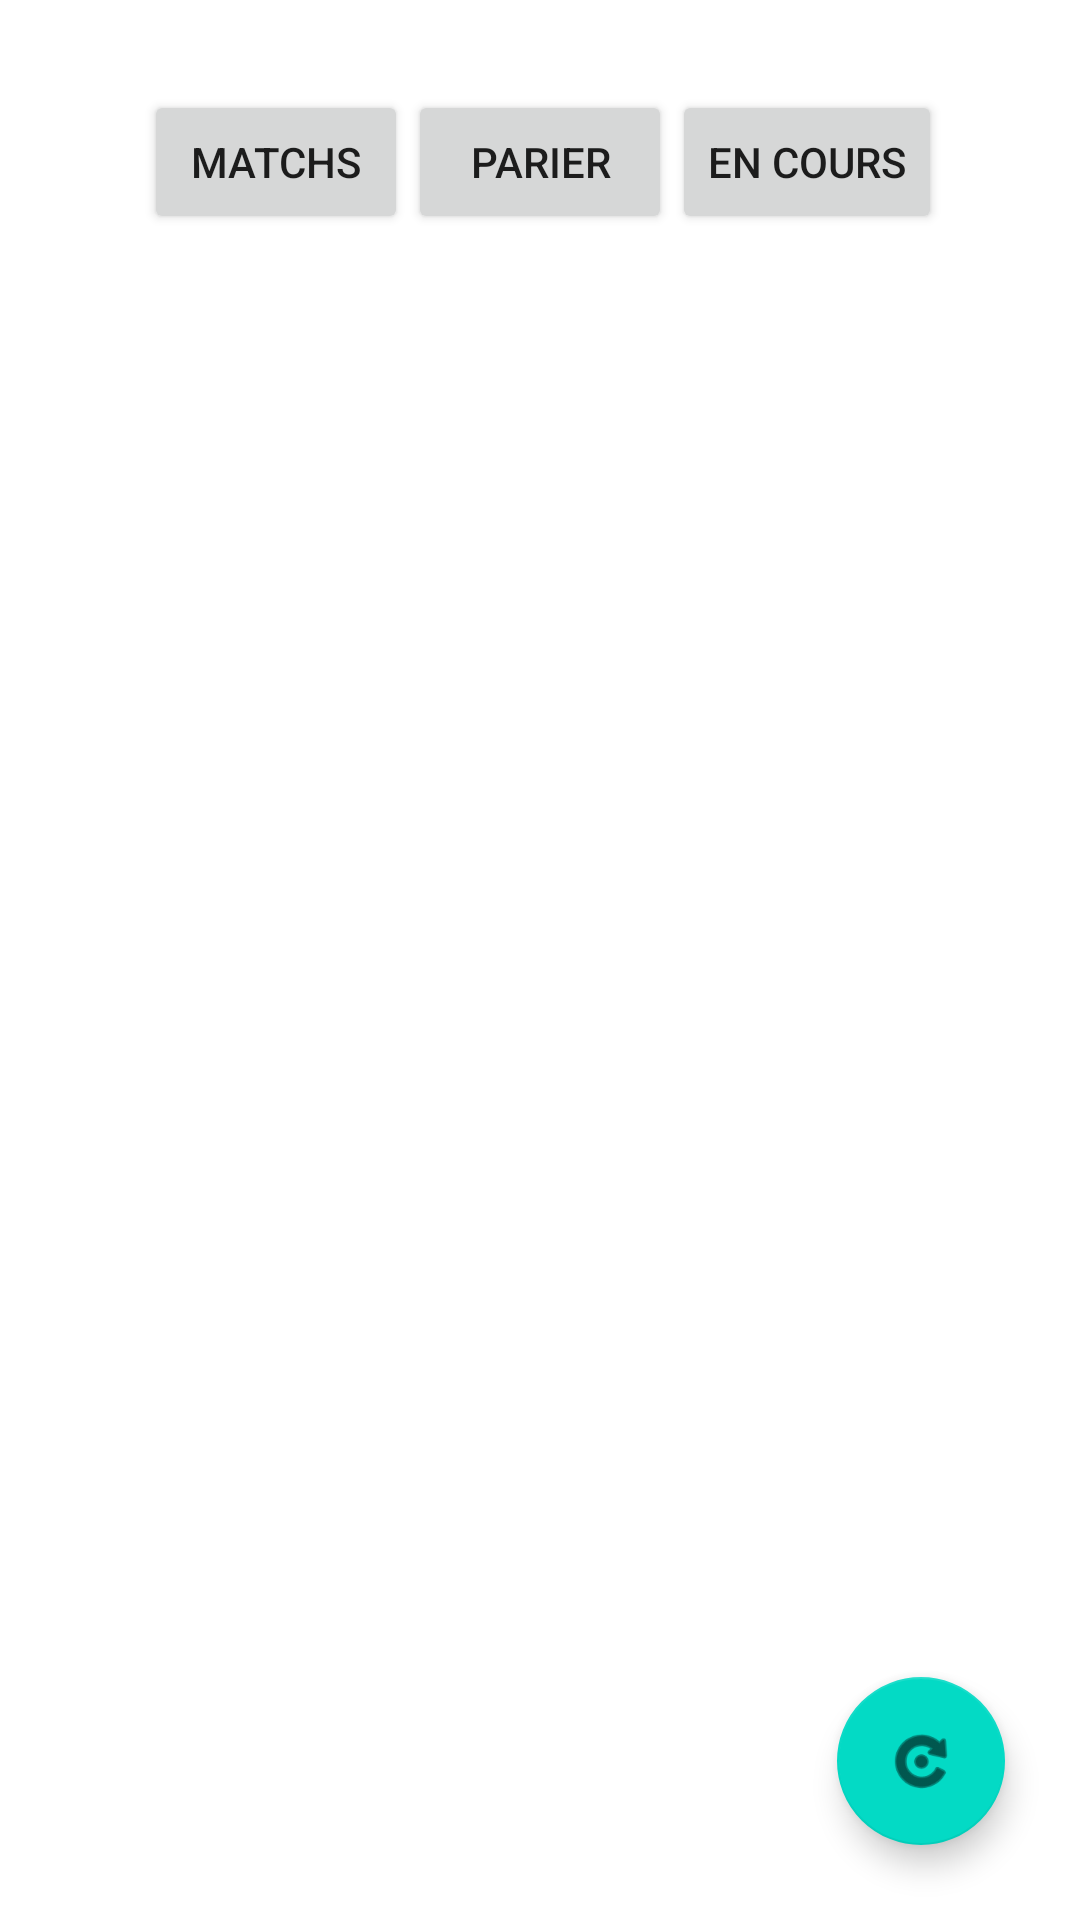

Write the Android layout XML for this screen, with the resource values it uses.
<!-- AndroidManifest.xml: application theme Theme.ParisTennis -->
<!-- res/layout/activity_main.xml -->
<?xml version="1.0" encoding="utf-8"?>
<RelativeLayout xmlns:android="http://schemas.android.com/apk/res/android"
    xmlns:app="http://schemas.android.com/apk/res-auto"
    xmlns:tools="http://schemas.android.com/tools"
    android:layout_width="match_parent"
    android:layout_height="match_parent"
    tools:context=".MainActivity">


    <Button
        android:id="@+id/button"
        android:layout_width="wrap_content"
        android:layout_height="wrap_content"
        android:layout_centerHorizontal="true"
        android:layout_marginTop="30dp"

        android:text="Parier"

        app:layout_constraintEnd_toEndOf="parent"
        app:layout_constraintHorizontal_bias="0.51"
        app:layout_constraintStart_toStartOf="parent"
        app:layout_constraintTop_toTopOf="parent" />

    <Button
        android:id="@+id/button2"
        android:layout_width="wrap_content"
        android:layout_height="wrap_content"
        android:layout_marginTop="30dp"
        android:layout_toLeftOf="@+id/button"

        android:text="Matchs"

        app:layout_constraintEnd_toStartOf="@+id/button"
        app:layout_constraintTop_toTopOf="parent" />

    <Button
        android:id="@+id/button3"
        android:layout_width="wrap_content"
        android:layout_height="wrap_content"
        android:layout_marginTop="30dp"
        android:layout_toRightOf="@+id/button"

        android:text="En cours"

        app:layout_constraintStart_toEndOf="@+id/button"
        app:layout_constraintTop_toTopOf="parent" />

    <com.google.android.material.floatingactionbutton.FloatingActionButton
        android:id="@+id/floating_button"
        android:layout_width="wrap_content"
        android:layout_height="wrap_content"
        android:layout_alignParentEnd="true"
        android:layout_alignParentBottom="true"
        android:layout_marginStart="25dp"
        android:layout_marginTop="25dp"
        android:layout_marginEnd="25dp"
        android:layout_marginBottom="25dp"
        android:contentDescription="refresh"
        android:src="@android:drawable/ic_menu_rotate" />

    <androidx.recyclerview.widget.RecyclerView
        android:id="@+id/rvParis"
        android:layout_width="match_parent"
        android:layout_height="match_parent"
        android:layout_alignParentTop="true"
        android:layout_marginStart="5dp"
        android:layout_marginTop="120dp"
        android:layout_marginEnd="5dp"
        android:layout_marginBottom="5dp"

        />

</RelativeLayout>
<!-- resources referenced by this layout -->
<resources>
  <style name="Theme.ParisTennis" parent="Theme.MaterialComponents.DayNight.DarkActionBar">
          
          <item name="colorPrimary">@color/purple_500</item>
          <item name="colorPrimaryVariant">@color/purple_700</item>
          <item name="colorOnPrimary">@color/white</item>
          
          <item name="colorSecondary">@color/teal_200</item>
          <item name="colorSecondaryVariant">@color/teal_700</item>
          <item name="colorOnSecondary">@color/black</item>
          
          <item name="android:statusBarColor" tools:targetApi="l">?attr/colorPrimaryVariant</item>
          
      </style>
  <!-- not gathered from this repository: default colours our renderer supplied (Android Studio template values) -->
  <color name="purple_500">#FF6200EE</color>
  <color name="purple_700">#FF3700B3</color>
  <color name="teal_200">#FF03DAC5</color>
  <color name="teal_700">#FF018786</color>
  <color name="black">#FF000000</color>
  <color name="white">#FFFFFFFF</color>
</resources>
